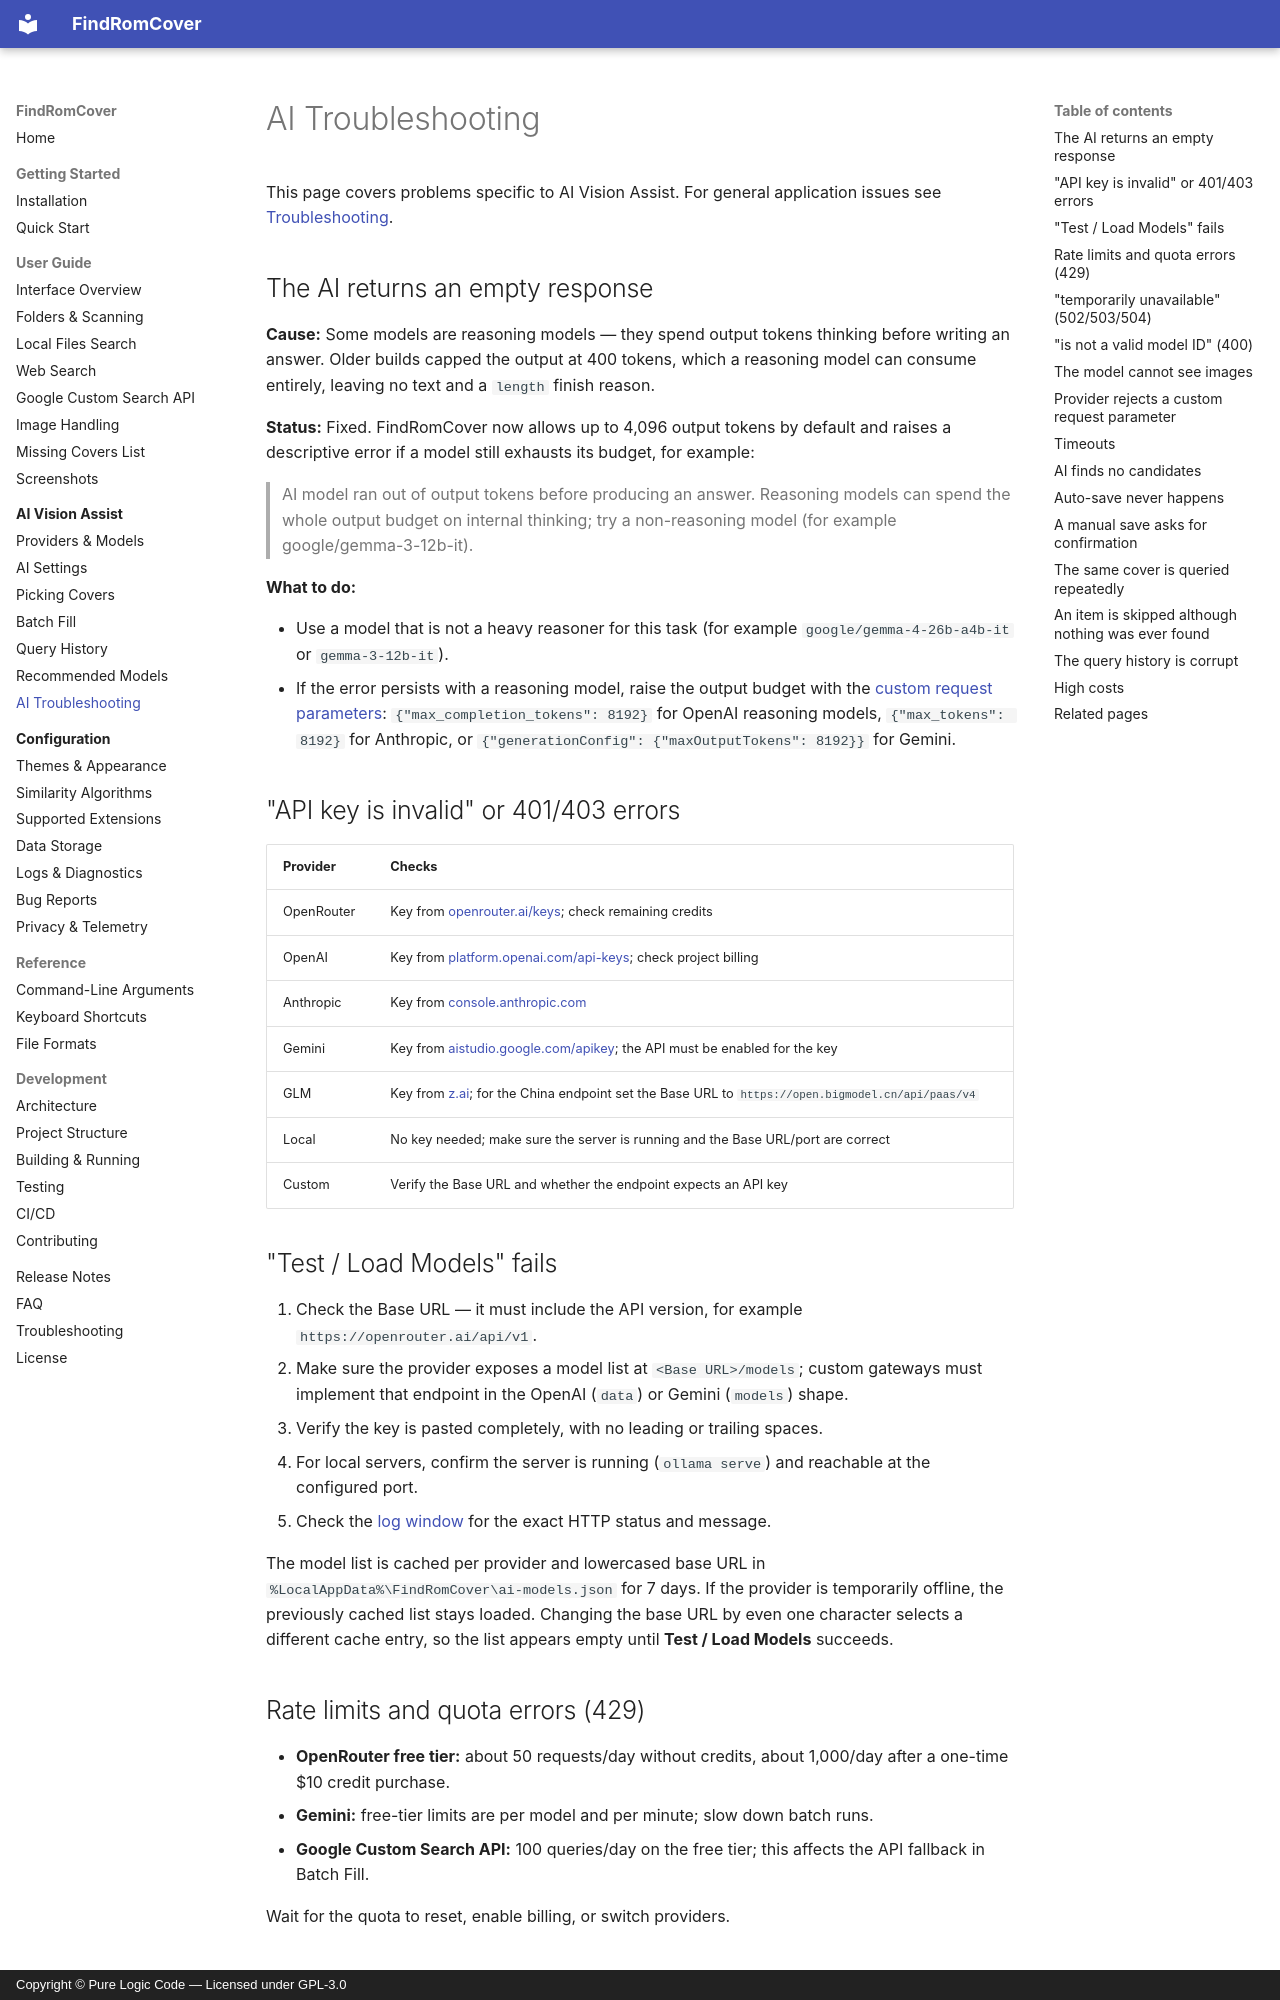

repository: purelogiccode/FindRomCover · page: ai/troubleshooting/index.html · generator: mkdocs · copyright: Copyright © Pure Logic Code — Licensed under GPL-3.0

# AI Troubleshooting

This page covers problems specific to AI Vision Assist. For general application issues see [Troubleshooting](../troubleshooting.md).

## The AI returns an empty response

**Cause:** Some models are reasoning models — they spend output tokens thinking before writing an answer. Older builds capped the output at 400 tokens, which a reasoning model can consume entirely, leaving no text and a `length` finish reason.

**Status:** Fixed. FindRomCover now allows up to 4,096 output tokens by default and raises a descriptive error if a model still exhausts its budget, for example:

> AI model ran out of output tokens before producing an answer. Reasoning models can spend the whole output budget on internal thinking; try a non-reasoning model (for example google/gemma-3-12b-it).

**What to do:**

- Use a model that is not a heavy reasoner for this task (for example `google/gemma-4-26b-a4b-it` or `gemma-3-12b-it`).
- If the error persists with a reasoning model, raise the output budget with the [custom request parameters](settings.md#custom-request-parameters): `{"max_completion_tokens": 8192}` for OpenAI reasoning models, `{"max_tokens": 8192}` for Anthropic, or `{"generationConfig": {"maxOutputTokens": 8192}}` for Gemini.

## "API key is invalid" or 401/403 errors

| Provider | Checks |
|----------|--------|
| OpenRouter | Key from [openrouter.ai/keys](https://openrouter.ai/keys); check remaining credits |
| OpenAI | Key from [platform.openai.com/api-keys](https://platform.openai.com/api-keys); check project billing |
| Anthropic | Key from [console.anthropic.com](https://console.anthropic.com) |
| Gemini | Key from [aistudio.google.com/apikey](https://aistudio.google.com/apikey); the API must be enabled for the key |
| GLM | Key from [z.ai](https://z.ai); for the China endpoint set the Base URL to `https://open.bigmodel.cn/api/paas/v4` |
| Local | No key needed; make sure the server is running and the Base URL/port are correct |
| Custom | Verify the Base URL and whether the endpoint expects an API key |

## "Test / Load Models" fails

1. Check the Base URL — it must include the API version, for example `https://openrouter.ai/api/v1`.
2. Make sure the provider exposes a model list at `<Base URL>/models`; custom gateways must implement that endpoint in the OpenAI (`data`) or Gemini (`models`) shape.
3. Verify the key is pasted completely, with no leading or trailing spaces.
4. For local servers, confirm the server is running (`ollama serve`) and reachable at the configured port.
5. Check the [log window](../configuration/logs.md) for the exact HTTP status and message.

The model list is cached per provider and lowercased base URL in `%LocalAppData%\FindRomCover\ai-models.json` for 7 days. If the provider is temporarily offline, the previously cached list stays loaded. Changing the base URL by even one character selects a different cache entry, so the list appears empty until **Test / Load Models** succeeds.
